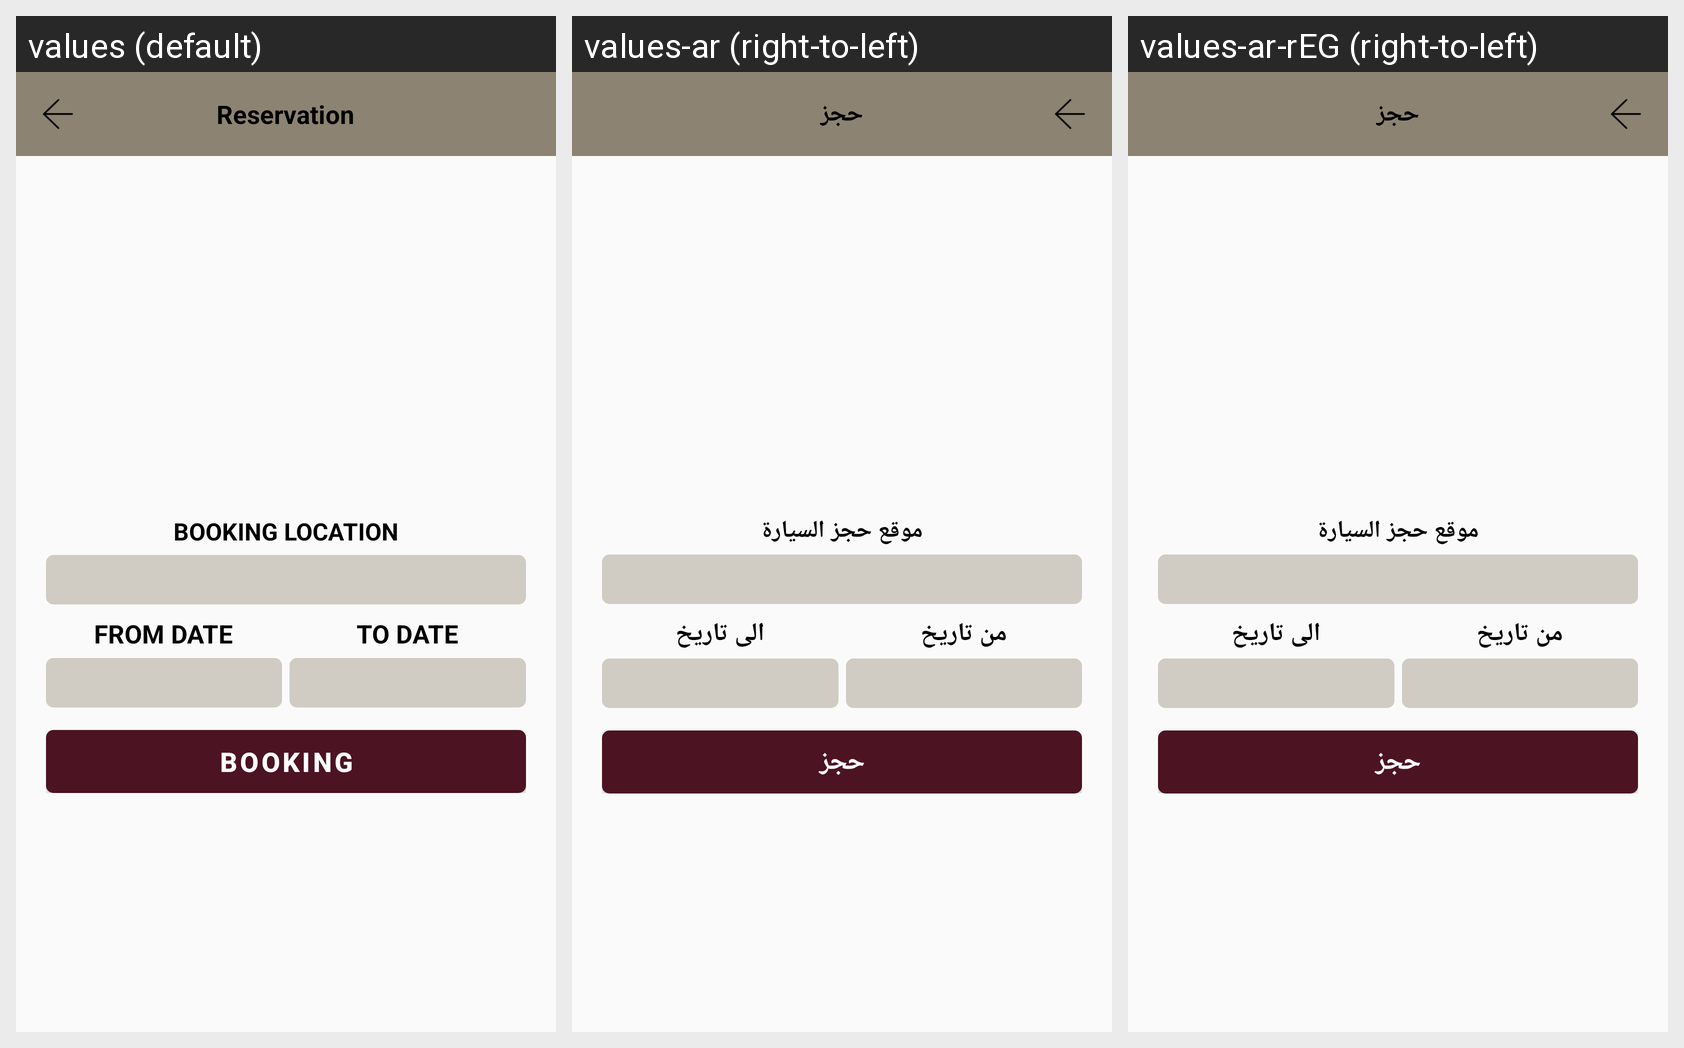

This grid shows one Android layout under several languages. Give, for every string resource on the screen, its name, the default text and each shown locale's text.
Android screen res/layout/reservation_content.xml rendered under 3 locales, left to right: values (default), values-ar (right-to-left), values-ar-rEG (right-to-left). Device: Nexus 5 (rendered at 1080×1920; each locale shown at half size, 540×960, under a caption strip naming it); theme AppTheme.
Strings drawn on this screen, with the default value and each locale's value (text and hints the layout hard-codes, and strings that could not be matched under every locale, appear in the picture but are not listed):

res
  values: Reservation
  values-ar: حجز
  values-ar-rEG: حجز

book_loc
  values: Booking Location
  values-ar: موقع حجز السيارة
  values-ar-rEG: موقع حجز السيارة

f_date
  values: From Date
  values-ar: من تاريخ
  values-ar-rEG: من تاريخ

t_date
  values: To Date
  values-ar: الى تاريخ
  values-ar-rEG: الى تاريخ

book
  values: Booking
  values-ar: حجز
  values-ar-rEG: حجز
